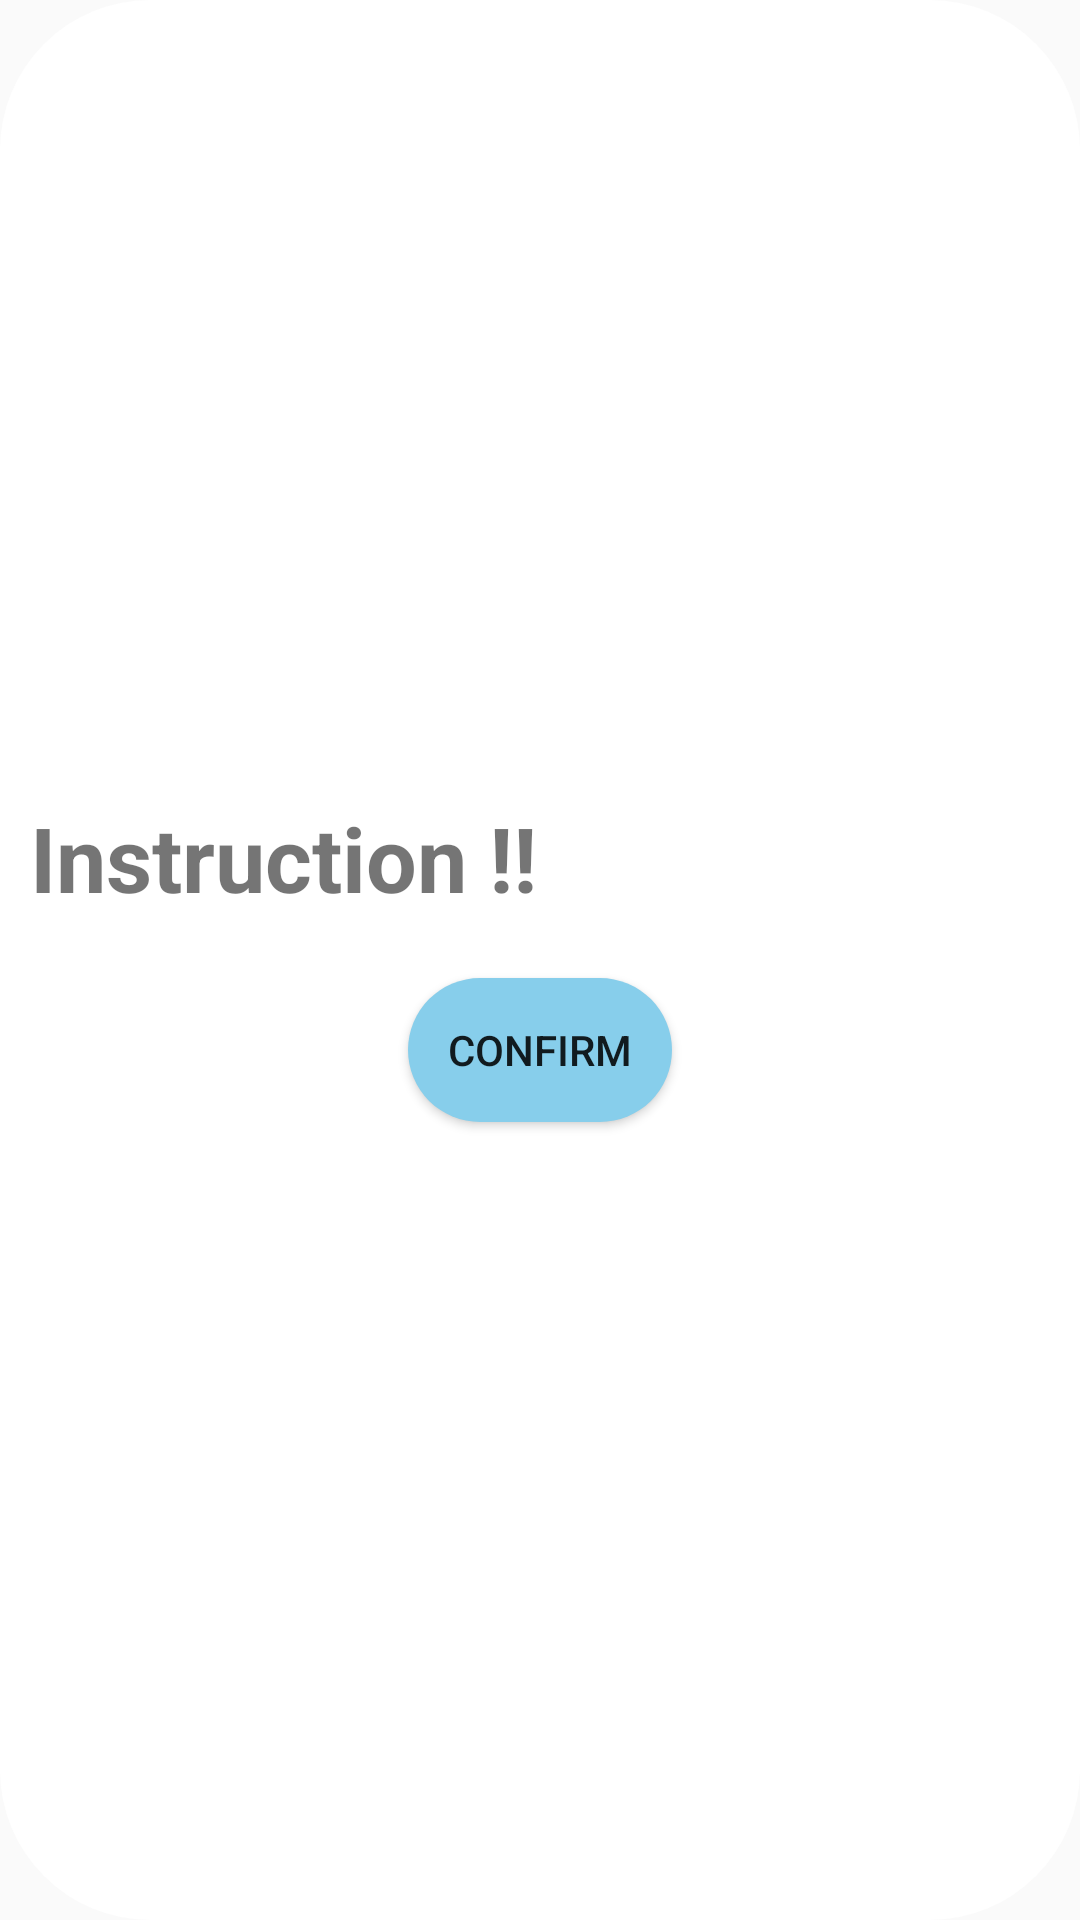

Write the Android layout XML for this screen, with the resource values it uses.
<!-- AndroidManifest.xml: application theme Theme.UCCQuiz -->
<!-- res/layout/instruction.xml -->
<?xml version="1.0" encoding="utf-8"?>
<LinearLayout xmlns:android="http://schemas.android.com/apk/res/android"
    android:layout_width="match_parent"
    android:layout_height="wrap_content"
    android:orientation="vertical"
    android:gravity="center"
    android:background="@drawable/rectangle2">

    <TextView
        android:id="@+id/instruction1"
        android:layout_width="match_parent"
        android:layout_height="wrap_content"
        android:text="Instruction !!"
        android:textStyle="bold"
        android:layout_margin="10dp"
        android:textSize="30sp"/>

    <androidx.appcompat.widget.AppCompatButton
        android:id="@+id/confirm"
        android:layout_width="wrap_content"
        android:layout_height="wrap_content"
        android:background="@drawable/rectangle2"
        android:backgroundTint="@color/sky_blue"
        android:text="Confirm"
        android:layout_margin="10dp"/>


</LinearLayout>
<!-- resources referenced by this layout -->
<resources>
  <color name="sky_blue">#87CEEB</color>
  <!-- drawable rectangle2 (drawable) -->
  <?xml version="1.0" encoding="utf-8"?>
  <shape xmlns:android="http://schemas.android.com/apk/res/android">
  
      <solid
          android:color="#FFF"
          />
      <corners
          android:topLeftRadius="50dp"
          android:topRightRadius="50dp"
          android:bottomLeftRadius="50dp"
          android:bottomRightRadius="50dp"
          />
  </shape>
  <style name="Theme.UCCQuiz" parent="Theme.AppCompat.Light.NoActionBar">
          
          <item name="colorPrimary">@color/purple_500</item>
          <item name="colorPrimaryVariant">@color/purple_700</item>
          <item name="colorOnPrimary">@color/white</item>
          
          <item name="colorSecondary">@color/teal_200</item>
          <item name="colorSecondaryVariant">@color/teal_700</item>
          <item name="colorOnSecondary">@color/black</item>
          
          <item name="android:statusBarColor" tools:targetApi="l">?attr/colorPrimaryVariant</item>
          
      </style>
  <color name="purple_500">#FF6200EE</color>
  <color name="purple_700">#FF3700B3</color>
  <color name="white">#FFFFFFFF</color>
  <color name="teal_200">#FF03DAC5</color>
  <color name="teal_700">#FF018786</color>
  <color name="black">#FF000000</color>
</resources>
